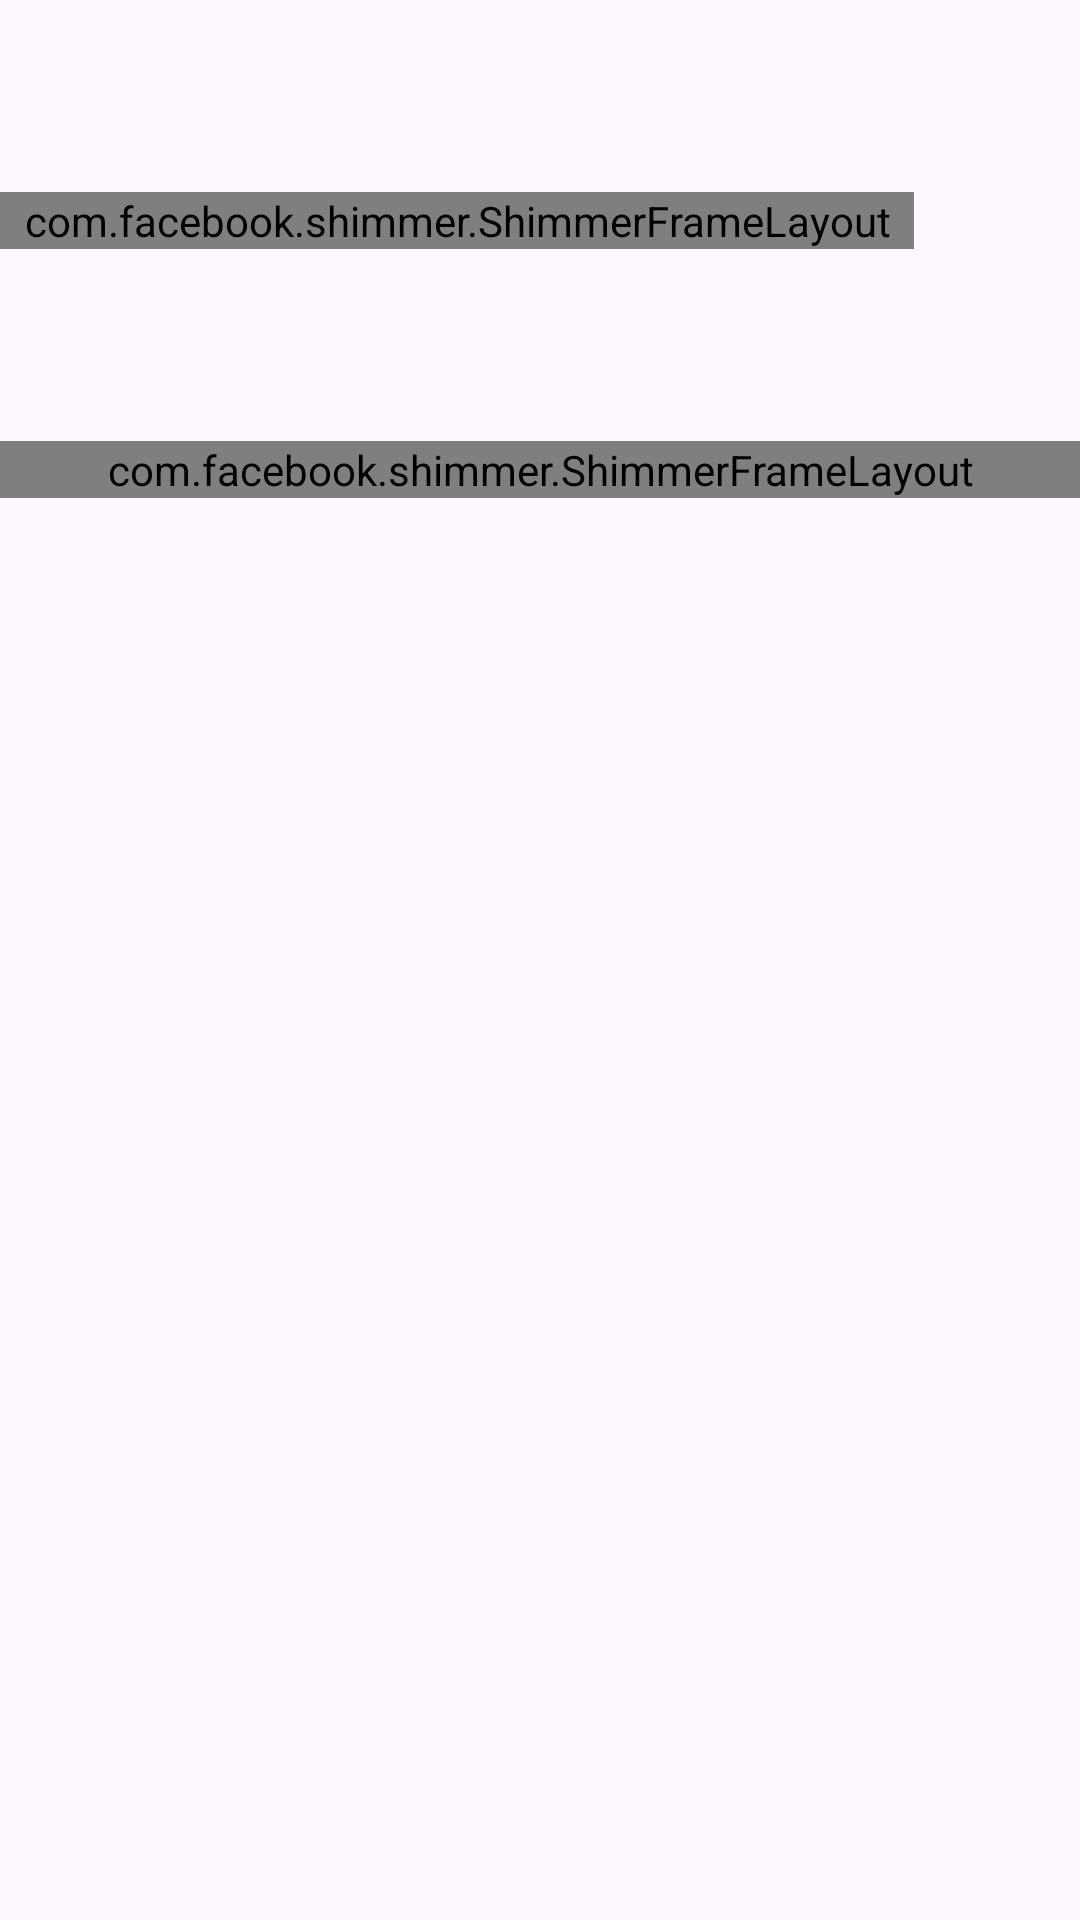

Layout XML and referenced resources for this Android screen:
<!-- AndroidManifest.xml: application theme Theme.GetirFinalApp -->
<!-- res/layout/fragment_listing.xml -->
<?xml version="1.0" encoding="utf-8"?>
<LinearLayout xmlns:android="http://schemas.android.com/apk/res/android"
    xmlns:app="http://schemas.android.com/apk/res-auto"
    android:layout_width="match_parent"
    android:layout_height="match_parent"
    android:orientation="vertical">

    
    <com.facebook.shimmer.ShimmerFrameLayout
        android:id="@+id/shimmer_suggested"
        android:layout_width="wrap_content"
        android:layout_height="wrap_content"
        android:layout_marginTop="64dp"
        android:paddingStart="@dimen/margin_8"
        android:paddingEnd="@dimen/margin_8"
        app:shimmer_auto_start="true"
        app:shimmer_duration="1500"
        >
        
        <LinearLayout
            android:orientation="horizontal"
            android:layout_width="match_parent"
            android:layout_height="wrap_content">




        <include
            layout="@layout/shimmer_item_card" />
        <include
            layout="@layout/shimmer_item_card" />
        <include
            layout="@layout/shimmer_item_card" />
        <include
            layout="@layout/shimmer_item_card" />

        </LinearLayout>
    </com.facebook.shimmer.ShimmerFrameLayout>

    
    <androidx.recyclerview.widget.RecyclerView
        android:id="@+id/rv_suggested"
        android:layout_width="wrap_content"
        android:layout_height="wrap_content"
        android:layout_marginTop="64dp"
        android:paddingStart="@dimen/margin_8"
        android:paddingEnd="@dimen/margin_8"
        android:clipToPadding="false"
        android:visibility="gone"
        android:background="@android:color/transparent" />

    
    <com.facebook.shimmer.ShimmerFrameLayout
        android:id="@+id/shimmer_products"
        android:layout_width="match_parent"
        android:layout_height="wrap_content"
        android:layout_marginTop="64dp"
        android:paddingStart="@dimen/margin_8"
        android:paddingEnd="@dimen/margin_8"
        app:shimmer_auto_start="true"
        app:shimmer_duration="1500"
        >

        <GridLayout
            android:rowCount="2"
            android:columnCount="4"
            android:layout_width="match_parent"
            android:layout_height="wrap_content"
            android:orientation="vertical">

        <include
            layout="@layout/shimmer_item_card" />

            <include
                layout="@layout/shimmer_item_card" />

            <include
                layout="@layout/shimmer_item_card" />

            <include
                layout="@layout/shimmer_item_card" />

            <include
                layout="@layout/shimmer_item_card" />
            <include
                layout="@layout/shimmer_item_card" />

            <include
                layout="@layout/shimmer_item_card" />
            <include
                layout="@layout/shimmer_item_card" />

        </GridLayout>
    </com.facebook.shimmer.ShimmerFrameLayout>

    
    <androidx.recyclerview.widget.RecyclerView
        android:id="@+id/rv_products"
        android:layout_width="match_parent"
        android:layout_height="0dp"
        android:layout_weight="1"
        android:paddingStart="@dimen/margin_8"
        android:paddingEnd="@dimen/margin_8"
        android:clipToPadding="false"
        android:visibility="gone"
        android:background="@android:color/transparent" />

</LinearLayout>
<!-- res/layout/shimmer_item_card.xml (included above) -->
<?xml version="1.0" encoding="utf-8"?>
<androidx.constraintlayout.widget.ConstraintLayout xmlns:android="http://schemas.android.com/apk/res/android"
    xmlns:app="http://schemas.android.com/apk/res-auto"
    xmlns:tools="http://schemas.android.com/tools"
    android:layout_width="120dp"
    android:layout_height="wrap_content"
    android:padding="@dimen/margin_8">

    <ImageView
        android:id="@+id/iv_card"
        android:layout_width="@dimen/item_card_size"
        android:layout_height="@dimen/item_card_size"
        android:background="@color/colorGrey"
        app:layout_constraintStart_toStartOf="parent"
        app:layout_constraintTop_toTopOf="parent"
        tools:src="@drawable/basket" />

    <ImageButton
        android:id="@+id/iv_plus"
        android:layout_width="@dimen/iv_plus_size"
        android:layout_height="@dimen/iv_plus_size"
        android:background="@color/colorGrey"
        android:src="@drawable/ic_plus"
        app:layout_constraintEnd_toEndOf="@id/iv_card"
        app:layout_constraintTop_toTopOf="@id/iv_card" />

    <TextView
        android:id="@+id/tv_price"
        android:layout_width="wrap_content"
        android:layout_height="wrap_content"
        android:layout_marginTop="@dimen/margin_8"
        android:background="@color/colorGrey"
        android:fontFamily="@font/open_sans"
        android:textColor="@color/text_primary"
        android:textSize="14sp"
        app:layout_constraintStart_toStartOf="@id/iv_card"
        app:layout_constraintTop_toBottomOf="@id/iv_card"
        tools:text="0.00" />

    <TextView
        android:id="@+id/tv_product_name"
        android:layout_width="0dp"
        android:layout_height="wrap_content"
        android:background="@color/colorGrey"
        android:ellipsize="end"
        android:fontFamily="@font/open_sans"
        android:maxLines="2"
        android:textColor="@color/text_dark"
        android:textStyle="bold"
        app:layout_constraintStart_toStartOf="@id/tv_price"
        app:layout_constraintTop_toBottomOf="@id/tv_price"
        tools:text="Product Name" />

    <TextView
        android:id="@+id/tv_attribute"
        android:layout_width="wrap_content"
        android:layout_height="wrap_content"
        android:background="@color/colorGrey"
        android:textColor="@color/text_secondary"
        app:layout_constraintStart_toStartOf="@id/tv_product_name"
        app:layout_constraintTop_toBottomOf="@id/tv_product_name"
        tools:text="Attribute" />


</androidx.constraintlayout.widget.ConstraintLayout>
<!-- resources referenced by this layout -->
<resources>
  <color name="colorGrey">#dddddd</color>
  <color name="text_dark">#191919</color>
  <color name="text_primary">#5D3EBC</color>
  <color name="text_secondary">#697488</color>
  <dimen name="item_card_size">96dp</dimen>
  <dimen name="iv_plus_size">40dp</dimen>
  <dimen name="margin_8">8dp</dimen>
  <!-- drawable ic_plus (drawable) -->
  <vector xmlns:android="http://schemas.android.com/apk/res/android"
      android:width="36dp"
      android:height="36dp"
      android:viewportWidth="36"
      android:viewportHeight="36">
    <group>
      <clip-path
          android:pathData="M10,1L26,1A8,8 0,0 1,34 9L34,25A8,8 0,0 1,26 33L10,33A8,8 0,0 1,2 25L2,9A8,8 0,0 1,10 1z"/>
      <path
          android:pathData="M2,1h32v32h-32z"
          android:fillColor="#ffffff"/>
      <path
          android:pathData="M18,12C18.552,12 19,12.448 19,13V16L22,16C22.552,16 23,16.448 23,17C23,17.552 22.552,18 22,18H19V21C19,21.552 18.552,22 18,22C17.448,22 17,21.552 17,21V18H14C13.448,18 13,17.552 13,17C13,16.448 13.448,16 14,16L17,16V13C17,12.448 17.448,12 18,12Z"
          android:fillColor="#5D3EBC"
          android:fillType="evenOdd"/>
    </group>
  </vector>
  <style name="Theme.GetirFinalApp" parent="Base.Theme.GetirFinalApp" />
  <style name="Base.Theme.GetirFinalApp" parent="Theme.Material3.DayNight.NoActionBar">
          
          
          <item name="android:forceDarkAllowed" tools:ignore="NewApi">true</item>
      </style>
</resources>
